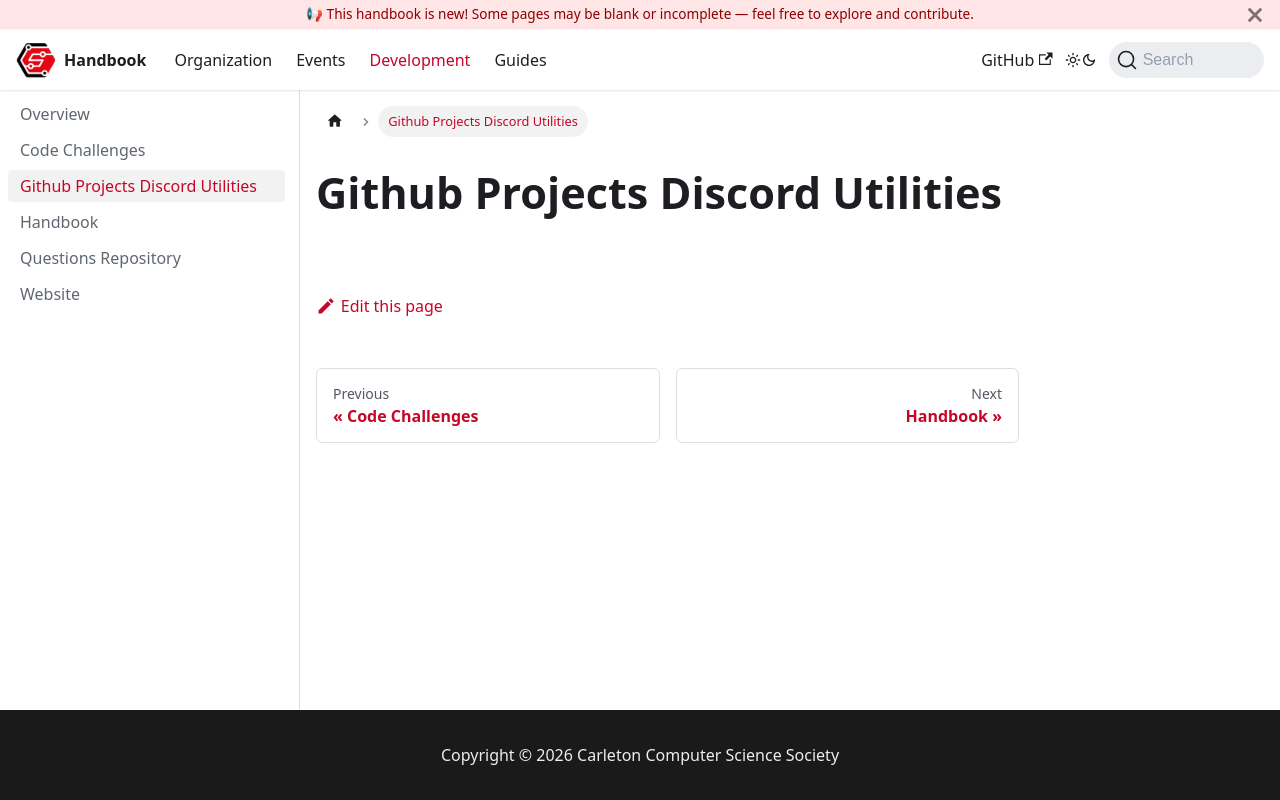

repository: CarletonComputerScienceSociety/handbook · page: docs/development/github-projects-discord-utilities/index.html · generator: docusaurus

# Github Projects Discord Utilities
